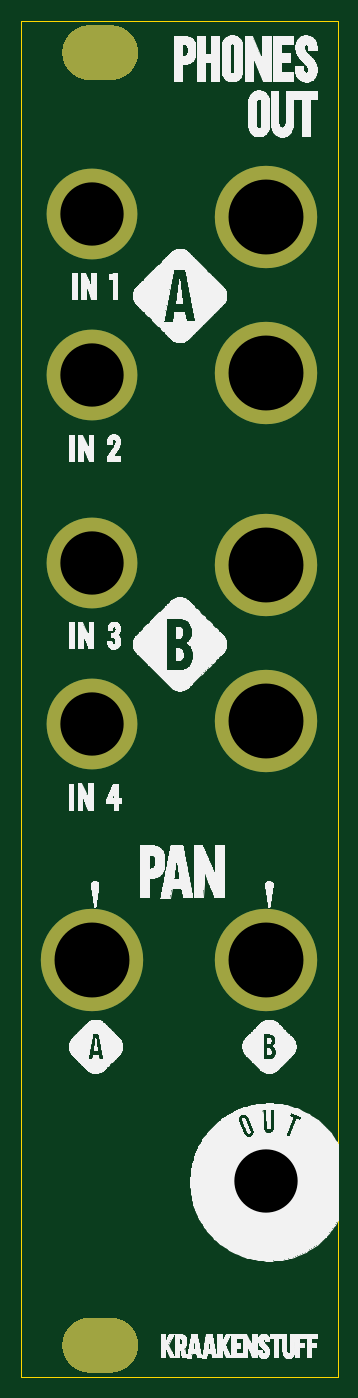
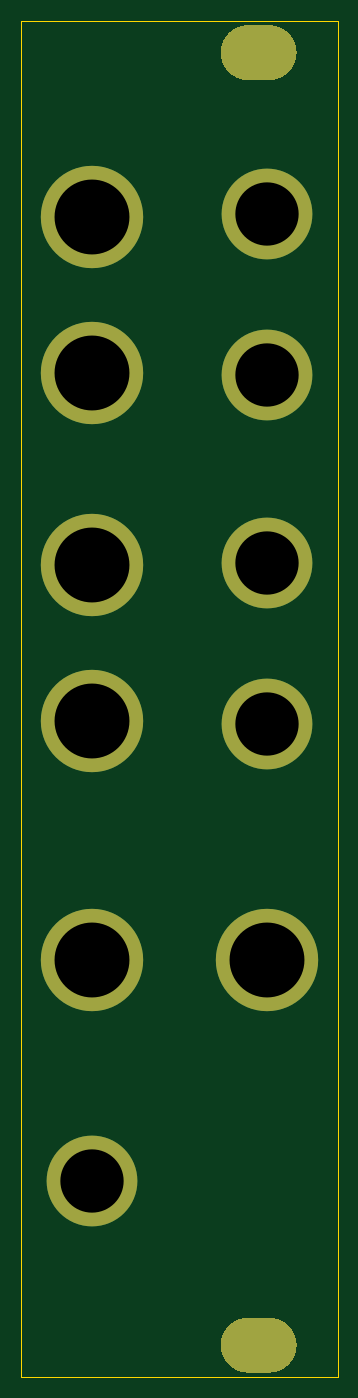
Circuit board: 11 layer files. Board 30.0 x 128.5 mm.
- bottom_copper: Hands of Svarog - panel-B_Cu.gbr (2159 bytes)
- bottom_mask: Hands of Svarog - panel-B_Mask.gbr (1864 bytes)
- paste: Hands of Svarog - panel-B_Paste.gbr (474 bytes)
- bottom_silk: Hands of Svarog - panel-B_SilkS.gbr (475 bytes)
- outline: Hands of Svarog - panel-Edge_Cuts.gbr (700 bytes)
- top_copper: Hands of Svarog - panel-F_Cu.gbr (2159 bytes)
- top_mask: Hands of Svarog - panel-F_Mask.gbr (1864 bytes)
- paste: Hands of Svarog - panel-F_Paste.gbr (474 bytes)
- top_silk: Hands of Svarog - panel-F_SilkS.gbr (343589 bytes)
- drill: Hands of Svarog - panel-NPTH.drl (580 bytes)
- drill: Hands of Svarog - panel-PTH.drl (265 bytes)

=== bottom_copper: Hands of Svarog - panel-B_Cu.gbr ===
%TF.GenerationSoftware,KiCad,Pcbnew,(5.1.9)-1*%
%TF.CreationDate,2021-03-17T14:42:44+01:00*%
%TF.ProjectId,Hands of Svarog - panel,48616e64-7320-46f6-9620-537661726f67,rev?*%
%TF.SameCoordinates,Original*%
%TF.FileFunction,Copper,L2,Bot*%
%TF.FilePolarity,Positive*%
%FSLAX46Y46*%
G04 Gerber Fmt 4.6, Leading zero omitted, Abs format (unit mm)*
G04 Created by KiCad (PCBNEW (5.1.9)-1) date 2021-03-17 14:42:44*
%MOMM*%
%LPD*%
G01*
G04 APERTURE LIST*
%TA.AperFunction,WasherPad*%
%ADD10C,9.700000*%
%TD*%
%TA.AperFunction,WasherPad*%
%ADD11C,8.600000*%
%TD*%
G04 APERTURE END LIST*
%TO.P,Ref\u002A\u002A,*%
%TO.N,*%
%TA.AperFunction,WasherPad*%
G36*
G01*
X35517000Y-143990000D02*
X35517000Y-143990000D01*
G75*
G02*
X38117000Y-141390000I2600000J0D01*
G01*
X40117000Y-141390000D01*
G75*
G02*
X42717000Y-143990000I0J-2600000D01*
G01*
X42717000Y-143990000D01*
G75*
G02*
X40117000Y-146590000I-2600000J0D01*
G01*
X38117000Y-146590000D01*
G75*
G02*
X35517000Y-143990000I0J2600000D01*
G01*
G37*
%TD.AperFunction*%
%TD*%
D10*
%TO.P,Ref\u002A\u002A,*%
%TO.N,*%
X38362000Y-107441500D03*
%TD*%
%TO.P,Ref\u002A\u002A,*%
%TO.N,*%
X54872000Y-107441500D03*
%TD*%
%TO.P,Ref\u002A\u002A,*%
%TO.N,*%
X54872000Y-84859057D03*
%TD*%
%TO.P,Ref\u002A\u002A,*%
%TO.N,*%
X54872000Y-70050856D03*
%TD*%
%TO.P,Ref\u002A\u002A,*%
%TO.N,*%
X54872000Y-51839057D03*
%TD*%
D11*
%TO.P,Ref\u002A\u002A,*%
%TO.N,*%
X54872163Y-128460000D03*
%TD*%
%TO.P,Ref\u002A\u002A,*%
%TO.N,*%
X38362163Y-85076800D03*
%TD*%
%TO.P,Ref\u002A\u002A,*%
%TO.N,*%
X38362163Y-69836800D03*
%TD*%
%TO.P,Ref\u002A\u002A,*%
%TO.N,*%
X38362163Y-52056800D03*
%TD*%
%TO.P,Ref\u002A\u002A,*%
%TO.N,*%
X38362163Y-36816800D03*
%TD*%
D10*
%TO.P,Ref\u002A\u002A,*%
%TO.N,*%
X54872000Y-37030856D03*
%TD*%
%TO.P,Ref\u002A\u002A,*%
%TO.N,*%
%TA.AperFunction,WasherPad*%
G36*
G01*
X35517000Y-21490000D02*
X35517000Y-21490000D01*
G75*
G02*
X38117000Y-18890000I2600000J0D01*
G01*
X40117000Y-18890000D01*
G75*
G02*
X42717000Y-21490000I0J-2600000D01*
G01*
X42717000Y-21490000D01*
G75*
G02*
X40117000Y-24090000I-2600000J0D01*
G01*
X38117000Y-24090000D01*
G75*
G02*
X35517000Y-21490000I0J2600000D01*
G01*
G37*
%TD.AperFunction*%
%TD*%
M02*

=== bottom_mask: Hands of Svarog - panel-B_Mask.gbr ===
%TF.GenerationSoftware,KiCad,Pcbnew,(5.1.9)-1*%
%TF.CreationDate,2021-03-17T14:42:44+01:00*%
%TF.ProjectId,Hands of Svarog - panel,48616e64-7320-46f6-9620-537661726f67,rev?*%
%TF.SameCoordinates,Original*%
%TF.FileFunction,Soldermask,Bot*%
%TF.FilePolarity,Negative*%
%FSLAX46Y46*%
G04 Gerber Fmt 4.6, Leading zero omitted, Abs format (unit mm)*
G04 Created by KiCad (PCBNEW (5.1.9)-1) date 2021-03-17 14:42:44*
%MOMM*%
%LPD*%
G01*
G04 APERTURE LIST*
%ADD10C,9.700000*%
%ADD11C,8.600000*%
G04 APERTURE END LIST*
%TO.C,Ref\u002A\u002A*%
G36*
G01*
X35517000Y-143990000D02*
X35517000Y-143990000D01*
G75*
G02*
X38117000Y-141390000I2600000J0D01*
G01*
X40117000Y-141390000D01*
G75*
G02*
X42717000Y-143990000I0J-2600000D01*
G01*
X42717000Y-143990000D01*
G75*
G02*
X40117000Y-146590000I-2600000J0D01*
G01*
X38117000Y-146590000D01*
G75*
G02*
X35517000Y-143990000I0J2600000D01*
G01*
G37*
%TD*%
D10*
%TO.C,Ref\u002A\u002A*%
X38362000Y-107441500D03*
%TD*%
%TO.C,Ref\u002A\u002A*%
X54872000Y-107441500D03*
%TD*%
%TO.C,Ref\u002A\u002A*%
X54872000Y-84859057D03*
%TD*%
%TO.C,Ref\u002A\u002A*%
X54872000Y-70050856D03*
%TD*%
%TO.C,Ref\u002A\u002A*%
X54872000Y-51839057D03*
%TD*%
D11*
%TO.C,Ref\u002A\u002A*%
X54872163Y-128460000D03*
%TD*%
%TO.C,Ref\u002A\u002A*%
X38362163Y-85076800D03*
%TD*%
%TO.C,Ref\u002A\u002A*%
X38362163Y-69836800D03*
%TD*%
%TO.C,Ref\u002A\u002A*%
X38362163Y-52056800D03*
%TD*%
%TO.C,Ref\u002A\u002A*%
X38362163Y-36816800D03*
%TD*%
D10*
%TO.C,Ref\u002A\u002A*%
X54872000Y-37030856D03*
%TD*%
%TO.C,Ref\u002A\u002A*%
G36*
G01*
X35517000Y-21490000D02*
X35517000Y-21490000D01*
G75*
G02*
X38117000Y-18890000I2600000J0D01*
G01*
X40117000Y-18890000D01*
G75*
G02*
X42717000Y-21490000I0J-2600000D01*
G01*
X42717000Y-21490000D01*
G75*
G02*
X40117000Y-24090000I-2600000J0D01*
G01*
X38117000Y-24090000D01*
G75*
G02*
X35517000Y-21490000I0J2600000D01*
G01*
G37*
%TD*%
M02*

=== paste: Hands of Svarog - panel-B_Paste.gbr ===
%TF.GenerationSoftware,KiCad,Pcbnew,(5.1.9)-1*%
%TF.CreationDate,2021-03-17T14:42:44+01:00*%
%TF.ProjectId,Hands of Svarog - panel,48616e64-7320-46f6-9620-537661726f67,rev?*%
%TF.SameCoordinates,Original*%
%TF.FileFunction,Paste,Bot*%
%TF.FilePolarity,Positive*%
%FSLAX46Y46*%
G04 Gerber Fmt 4.6, Leading zero omitted, Abs format (unit mm)*
G04 Created by KiCad (PCBNEW (5.1.9)-1) date 2021-03-17 14:42:44*
%MOMM*%
%LPD*%
G01*
G04 APERTURE LIST*
G04 APERTURE END LIST*
M02*

=== bottom_silk: Hands of Svarog - panel-B_SilkS.gbr ===
%TF.GenerationSoftware,KiCad,Pcbnew,(5.1.9)-1*%
%TF.CreationDate,2021-03-17T14:42:44+01:00*%
%TF.ProjectId,Hands of Svarog - panel,48616e64-7320-46f6-9620-537661726f67,rev?*%
%TF.SameCoordinates,Original*%
%TF.FileFunction,Legend,Bot*%
%TF.FilePolarity,Positive*%
%FSLAX46Y46*%
G04 Gerber Fmt 4.6, Leading zero omitted, Abs format (unit mm)*
G04 Created by KiCad (PCBNEW (5.1.9)-1) date 2021-03-17 14:42:44*
%MOMM*%
%LPD*%
G01*
G04 APERTURE LIST*
G04 APERTURE END LIST*
M02*

=== outline: Hands of Svarog - panel-Edge_Cuts.gbr ===
%TF.GenerationSoftware,KiCad,Pcbnew,(5.1.9)-1*%
%TF.CreationDate,2021-03-17T14:42:44+01:00*%
%TF.ProjectId,Hands of Svarog - panel,48616e64-7320-46f6-9620-537661726f67,rev?*%
%TF.SameCoordinates,Original*%
%TF.FileFunction,Profile,NP*%
%FSLAX46Y46*%
G04 Gerber Fmt 4.6, Leading zero omitted, Abs format (unit mm)*
G04 Created by KiCad (PCBNEW (5.1.9)-1) date 2021-03-17 14:42:44*
%MOMM*%
%LPD*%
G01*
G04 APERTURE LIST*
%TA.AperFunction,Profile*%
%ADD10C,0.050000*%
%TD*%
G04 APERTURE END LIST*
D10*
X31617000Y-146990000D02*
X61617000Y-146990000D01*
X61617000Y-18490000D02*
X61617000Y-146990000D01*
X31617000Y-18490000D02*
X61617000Y-18490000D01*
X31617000Y-18490000D02*
X31617000Y-146990000D01*
M02*

=== top_copper: Hands of Svarog - panel-F_Cu.gbr ===
%TF.GenerationSoftware,KiCad,Pcbnew,(5.1.9)-1*%
%TF.CreationDate,2021-03-17T14:42:44+01:00*%
%TF.ProjectId,Hands of Svarog - panel,48616e64-7320-46f6-9620-537661726f67,rev?*%
%TF.SameCoordinates,Original*%
%TF.FileFunction,Copper,L1,Top*%
%TF.FilePolarity,Positive*%
%FSLAX46Y46*%
G04 Gerber Fmt 4.6, Leading zero omitted, Abs format (unit mm)*
G04 Created by KiCad (PCBNEW (5.1.9)-1) date 2021-03-17 14:42:44*
%MOMM*%
%LPD*%
G01*
G04 APERTURE LIST*
%TA.AperFunction,WasherPad*%
%ADD10C,9.700000*%
%TD*%
%TA.AperFunction,WasherPad*%
%ADD11C,8.600000*%
%TD*%
G04 APERTURE END LIST*
%TO.P,Ref\u002A\u002A,*%
%TO.N,*%
%TA.AperFunction,WasherPad*%
G36*
G01*
X35517000Y-143990000D02*
X35517000Y-143990000D01*
G75*
G02*
X38117000Y-141390000I2600000J0D01*
G01*
X40117000Y-141390000D01*
G75*
G02*
X42717000Y-143990000I0J-2600000D01*
G01*
X42717000Y-143990000D01*
G75*
G02*
X40117000Y-146590000I-2600000J0D01*
G01*
X38117000Y-146590000D01*
G75*
G02*
X35517000Y-143990000I0J2600000D01*
G01*
G37*
%TD.AperFunction*%
%TD*%
D10*
%TO.P,Ref\u002A\u002A,*%
%TO.N,*%
X38362000Y-107441500D03*
%TD*%
%TO.P,Ref\u002A\u002A,*%
%TO.N,*%
X54872000Y-107441500D03*
%TD*%
%TO.P,Ref\u002A\u002A,*%
%TO.N,*%
X54872000Y-84859057D03*
%TD*%
%TO.P,Ref\u002A\u002A,*%
%TO.N,*%
X54872000Y-70050856D03*
%TD*%
%TO.P,Ref\u002A\u002A,*%
%TO.N,*%
X54872000Y-51839057D03*
%TD*%
D11*
%TO.P,Ref\u002A\u002A,*%
%TO.N,*%
X54872163Y-128460000D03*
%TD*%
%TO.P,Ref\u002A\u002A,*%
%TO.N,*%
X38362163Y-85076800D03*
%TD*%
%TO.P,Ref\u002A\u002A,*%
%TO.N,*%
X38362163Y-69836800D03*
%TD*%
%TO.P,Ref\u002A\u002A,*%
%TO.N,*%
X38362163Y-52056800D03*
%TD*%
%TO.P,Ref\u002A\u002A,*%
%TO.N,*%
X38362163Y-36816800D03*
%TD*%
D10*
%TO.P,Ref\u002A\u002A,*%
%TO.N,*%
X54872000Y-37030856D03*
%TD*%
%TO.P,Ref\u002A\u002A,*%
%TO.N,*%
%TA.AperFunction,WasherPad*%
G36*
G01*
X35517000Y-21490000D02*
X35517000Y-21490000D01*
G75*
G02*
X38117000Y-18890000I2600000J0D01*
G01*
X40117000Y-18890000D01*
G75*
G02*
X42717000Y-21490000I0J-2600000D01*
G01*
X42717000Y-21490000D01*
G75*
G02*
X40117000Y-24090000I-2600000J0D01*
G01*
X38117000Y-24090000D01*
G75*
G02*
X35517000Y-21490000I0J2600000D01*
G01*
G37*
%TD.AperFunction*%
%TD*%
M02*

=== top_mask: Hands of Svarog - panel-F_Mask.gbr ===
%TF.GenerationSoftware,KiCad,Pcbnew,(5.1.9)-1*%
%TF.CreationDate,2021-03-17T14:42:44+01:00*%
%TF.ProjectId,Hands of Svarog - panel,48616e64-7320-46f6-9620-537661726f67,rev?*%
%TF.SameCoordinates,Original*%
%TF.FileFunction,Soldermask,Top*%
%TF.FilePolarity,Negative*%
%FSLAX46Y46*%
G04 Gerber Fmt 4.6, Leading zero omitted, Abs format (unit mm)*
G04 Created by KiCad (PCBNEW (5.1.9)-1) date 2021-03-17 14:42:44*
%MOMM*%
%LPD*%
G01*
G04 APERTURE LIST*
%ADD10C,9.700000*%
%ADD11C,8.600000*%
G04 APERTURE END LIST*
%TO.C,Ref\u002A\u002A*%
G36*
G01*
X35517000Y-143990000D02*
X35517000Y-143990000D01*
G75*
G02*
X38117000Y-141390000I2600000J0D01*
G01*
X40117000Y-141390000D01*
G75*
G02*
X42717000Y-143990000I0J-2600000D01*
G01*
X42717000Y-143990000D01*
G75*
G02*
X40117000Y-146590000I-2600000J0D01*
G01*
X38117000Y-146590000D01*
G75*
G02*
X35517000Y-143990000I0J2600000D01*
G01*
G37*
%TD*%
D10*
%TO.C,Ref\u002A\u002A*%
X38362000Y-107441500D03*
%TD*%
%TO.C,Ref\u002A\u002A*%
X54872000Y-107441500D03*
%TD*%
%TO.C,Ref\u002A\u002A*%
X54872000Y-84859057D03*
%TD*%
%TO.C,Ref\u002A\u002A*%
X54872000Y-70050856D03*
%TD*%
%TO.C,Ref\u002A\u002A*%
X54872000Y-51839057D03*
%TD*%
D11*
%TO.C,Ref\u002A\u002A*%
X54872163Y-128460000D03*
%TD*%
%TO.C,Ref\u002A\u002A*%
X38362163Y-85076800D03*
%TD*%
%TO.C,Ref\u002A\u002A*%
X38362163Y-69836800D03*
%TD*%
%TO.C,Ref\u002A\u002A*%
X38362163Y-52056800D03*
%TD*%
%TO.C,Ref\u002A\u002A*%
X38362163Y-36816800D03*
%TD*%
D10*
%TO.C,Ref\u002A\u002A*%
X54872000Y-37030856D03*
%TD*%
%TO.C,Ref\u002A\u002A*%
G36*
G01*
X35517000Y-21490000D02*
X35517000Y-21490000D01*
G75*
G02*
X38117000Y-18890000I2600000J0D01*
G01*
X40117000Y-18890000D01*
G75*
G02*
X42717000Y-21490000I0J-2600000D01*
G01*
X42717000Y-21490000D01*
G75*
G02*
X40117000Y-24090000I-2600000J0D01*
G01*
X38117000Y-24090000D01*
G75*
G02*
X35517000Y-21490000I0J2600000D01*
G01*
G37*
%TD*%
M02*

=== paste: Hands of Svarog - panel-F_Paste.gbr ===
%TF.GenerationSoftware,KiCad,Pcbnew,(5.1.9)-1*%
%TF.CreationDate,2021-03-17T14:42:44+01:00*%
%TF.ProjectId,Hands of Svarog - panel,48616e64-7320-46f6-9620-537661726f67,rev?*%
%TF.SameCoordinates,Original*%
%TF.FileFunction,Paste,Top*%
%TF.FilePolarity,Positive*%
%FSLAX46Y46*%
G04 Gerber Fmt 4.6, Leading zero omitted, Abs format (unit mm)*
G04 Created by KiCad (PCBNEW (5.1.9)-1) date 2021-03-17 14:42:44*
%MOMM*%
%LPD*%
G01*
G04 APERTURE LIST*
G04 APERTURE END LIST*
M02*

=== top_silk: Hands of Svarog - panel-F_SilkS.gbr (343589 bytes, source omitted) ===
=== drill: Hands of Svarog - panel-NPTH.drl ===
M48
; DRILL file {KiCad (5.1.9)-1} date 03/17/21 14:42:31
; FORMAT={-:-/ absolute / inch / decimal}
; #@! TF.CreationDate,2021-03-17T14:42:31+01:00
; #@! TF.GenerationSoftware,Kicad,Pcbnew,(5.1.9)-1
; #@! TF.FileFunction,NonPlated,1,2,NPTH
FMAT,2
INCH
T1C0.1260
T2C0.2362
T3C0.2795
%
G90
G05
T2
X1.5103Y-1.4495
X1.5103Y-2.0495
X1.5103Y-2.7495
X1.5103Y-3.3495
X2.1603Y-5.0575
T3
X1.5103Y-4.23
X2.1603Y-1.4579
X2.1603Y-2.0409
X2.1603Y-2.7579
X2.1603Y-3.3409
X2.1603Y-4.23
T1
G00X1.5007Y-0.8461
M15
G01X1.5794Y-0.8461
M16
G05
G00X1.5007Y-5.6689
M15
G01X1.5794Y-5.6689
M16
G05
T0
M30

=== drill: Hands of Svarog - panel-PTH.drl ===
M48
; DRILL file {KiCad (5.1.9)-1} date 03/17/21 14:42:31
; FORMAT={-:-/ absolute / inch / decimal}
; #@! TF.CreationDate,2021-03-17T14:42:31+01:00
; #@! TF.GenerationSoftware,Kicad,Pcbnew,(5.1.9)-1
; #@! TF.FileFunction,Plated,1,2,PTH
FMAT,2
INCH
%
G90
G05
T0
M30
